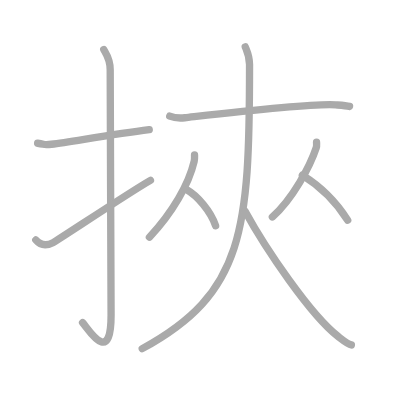
t = 0.00 s
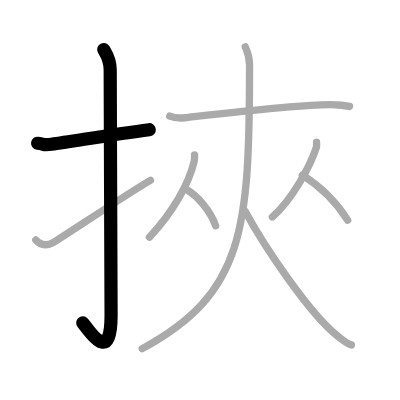
t = 2.00 s
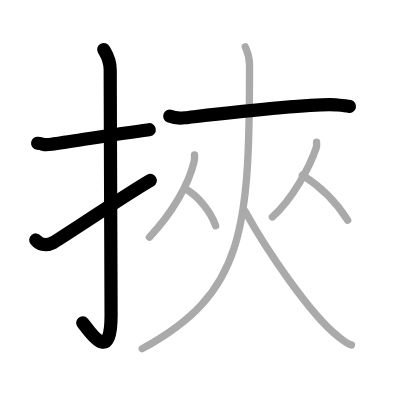
t = 4.00 s
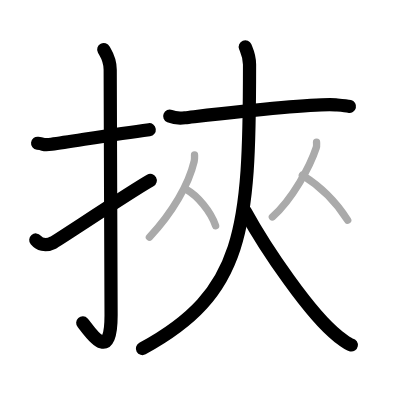
t = 6.00 s
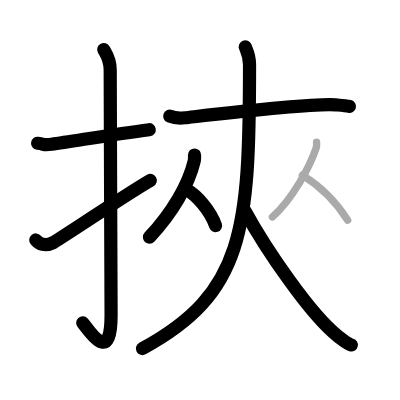
t = 8.00 s
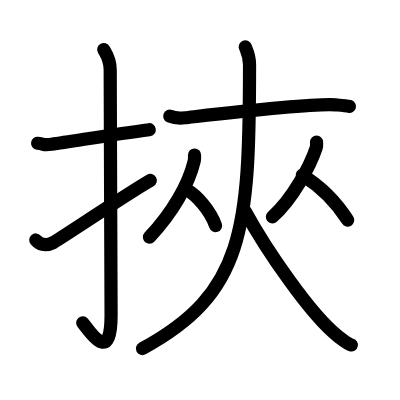
t = 10.00 s

The animated SVG that drew these frames (rendered in a browser with its animation timeline set to each time). Animation: 10 SMIL elements (animate=10); one cycle of 10.00 s.

<?xml version="1.0" standalone="no"?>
<!DOCTYPE svg PUBLIC "-//W3C//DTD SVG 1.1//EN"   "http://www.w3.org/Graphics/SVG/1.1/DTD/svg11.dtd">
<svg width="400px" height="400px"  version="1.1" xmlns="http://www.w3.org/2000/svg">
  <defs>
    <marker id="Triangle" viewBox="0 0 10 10" refX="0" refY="5" markerUnits="strokeWidth" markerWidth="3" style="stroke-opacity:0%;fill:#aaaaaa;" markerHeight="2" orient="auto">
      <path d="M 0 0 L 10 5 L 0 10 z" />
    </marker>
    
    <marker id="Arrow" viewBox="0 0 10 10" refX="5" refY="5" markerUnits="strokeWidth" markerWidth="1.8" style="stroke-opacity:0%;fill:#770000;" markerHeight="2" orient="auto">
      <path d="M 0 4 L 6 4 L 4 1 L 10 5 L 4 9 L 6 6 L 0 6 z" />
        <circle cx="5" cy="5" r="5" />
      </marker>
    
    <marker id="TriangleRed" viewBox="0 0 10 10" refX="0" refY="5" markerUnits="strokeWidth" markerWidth="3" style="stroke-opacity:0%;fill:#CC0000;" markerHeight="2" orient="auto">
      <path d="M 0 0 L 10 5 L 0 10 z" />
    </marker>
    
    <marker id="ArrowRed" viewBox="0 0 10 10" refX="5" refY="5" markerUnits="strokeWidth" markerWidth="1.8" style="stroke-opacity:0%;fill:#CC0000;" markerHeight="2" orient="auto">
      <path d="M 0 4 L 6 4 L 4 1 L 10 5 L 4 9 L 6 6 L 0 6 z" />
        <circle cx="5" cy="5" r="5" />
      </marker>
    
  </defs>
  
  <path style="fill:#ffffff; fill-opacity:100%; fill-rule:evenodd; stroke-width:0;" d="M 0 0 L 400px 0 L 400px 400px L 0 400px L 0 0" />

  <g transform="scale(3.6697247706422 3.6697247706422)">
<path style="fill:none; fill-opacity:0%; fill-rule:evenodd; stroke:#aaaaaa; stroke-opacity:100%; stroke-width: 1.5pt; stroke-linejoin:round; stroke-linecap:round;" d="M10.25 39.04c2.25 0.27 1.37 0.6 3.78 0.27c5.94-0.81 16.74-2.7 26.64-3.96"></path>
<path style="fill:none; fill-opacity:0%; fill-rule:evenodd; stroke:#aaaaaa; stroke-opacity:100%; stroke-width: 1.5pt; stroke-linejoin:round; stroke-linecap:round;" d="M28.27 13.5c0.48 0.92 1.76 2.49 1.76 5.52c0 15.23 0.24 55.46 0.24 66.9c0 14.25-6.32 3.53-7.77 2"></path>
<path style="fill:none; fill-opacity:0%; fill-rule:evenodd; stroke:#aaaaaa; stroke-opacity:100%; stroke-width: 1.5pt; stroke-linejoin:round; stroke-linecap:round;" d="M9.75 65.39c0.97 1.15 2.52 1.83 4.66 0.76c1.26-0.63 21.23-13.98 26.59-17"></path>
<path style="fill:none; fill-opacity:0%; fill-rule:evenodd; stroke:#aaaaaa; stroke-opacity:100%; stroke-width: 1.5pt; stroke-linejoin:round; stroke-linecap:round;" d="M46.25 31.65c1.08 0.44 3.05 0.56 4.12 0.44c6.85-0.76 34.48-4.02 41.12-3.52c1.79 0.14 2.87 0.21 3.76 0.43"></path>
<path style="fill:none; fill-opacity:0%; fill-rule:evenodd; stroke:#aaaaaa; stroke-opacity:100%; stroke-width: 1.5pt; stroke-linejoin:round; stroke-linecap:round;" d="M66.83 12.75c0.45 1.13 1.17 2.43 1.17 4.86c0 45.19-1.49 62.29-29.24 77.39"></path>
<path style="fill:none; fill-opacity:0%; fill-rule:evenodd; stroke:#aaaaaa; stroke-opacity:100%; stroke-width: 1.5pt; stroke-linejoin:round; stroke-linecap:round;" d="M66.75 57.5c5.58 10.21 17.85 28.33 25.41 34.2c2.12 1.65 2.68 2.12 3.59 2.3"></path>
<path style="fill:none; fill-opacity:0%; fill-rule:evenodd; stroke:#aaaaaa; stroke-opacity:100%; stroke-width: 1.5pt; stroke-linejoin:round; stroke-linecap:round;" d="M53.01 42.24c0 0.57 0.06 1.05-0.1 1.71c-1.46 6.18-5.8 13.86-12.19 20.68"></path>
<path style="fill:none; fill-opacity:0%; fill-rule:evenodd; stroke:#aaaaaa; stroke-opacity:100%; stroke-width: 1.5pt; stroke-linejoin:round; stroke-linecap:round;" d="M50.89 51.71c2.84 1.58 6.48 5.79 7.86 9.79"></path>
<path style="fill:none; fill-opacity:0%; fill-rule:evenodd; stroke:#aaaaaa; stroke-opacity:100%; stroke-width: 1.5pt; stroke-linejoin:round; stroke-linecap:round;" d="M86.26 38.74c0 0.51 0.1 0.95-0.09 1.52c-1.65 4.98-6.35 13.84-11.95 18.86"></path>
<path style="fill:none; fill-opacity:0%; fill-rule:evenodd; stroke:#aaaaaa; stroke-opacity:100%; stroke-width: 1.5pt; stroke-linejoin:round; stroke-linecap:round;" d="M82.39 47.71c5.22 3.25 9.24 7.34 12.36 12.29"></path>

<path style="fill:none; fill-opacity:0%; fill-rule:evenodd; stroke:#000000; stroke-opacity:100%; stroke-width: 2.7pt; stroke-linejoin:round; stroke-linecap:round;" d="M10.25 39.04c2.25 0.27 1.37 0.6 3.78 0.27c5.94-0.81 16.74-2.7 26.64-3.96" pathLength="100" stroke-dashoffset="100" stroke-dasharray="100 105"><animate id="dashAnim1" attributeName="stroke-dashoffset" from="100" to="0" dur="1s" calcMode="linear" fill="freeze"/></path>
<path style="fill:none; fill-opacity:0%; fill-rule:evenodd; stroke:#000000; stroke-opacity:100%; stroke-width: 2.7pt; stroke-linejoin:round; stroke-linecap:round;" d="M28.27 13.5c0.48 0.92 1.76 2.49 1.76 5.52c0 15.23 0.24 55.46 0.24 66.9c0 14.25-6.32 3.53-7.77 2" pathLength="100" stroke-dashoffset="100" stroke-dasharray="100 105"><animate id="dashAnim2" attributeName="stroke-dashoffset" from="100" to="0" dur="1s" calcMode="linear" begin="dashAnim1.end" fill="freeze"/></path>
<path style="fill:none; fill-opacity:0%; fill-rule:evenodd; stroke:#000000; stroke-opacity:100%; stroke-width: 2.7pt; stroke-linejoin:round; stroke-linecap:round;" d="M9.75 65.39c0.97 1.15 2.52 1.83 4.66 0.76c1.26-0.63 21.23-13.98 26.59-17" pathLength="100" stroke-dashoffset="100" stroke-dasharray="100 105"><animate id="dashAnim3" attributeName="stroke-dashoffset" from="100" to="0" dur="1s" calcMode="linear" begin="dashAnim2.end" fill="freeze"/></path>
<path style="fill:none; fill-opacity:0%; fill-rule:evenodd; stroke:#000000; stroke-opacity:100%; stroke-width: 2.7pt; stroke-linejoin:round; stroke-linecap:round;" d="M46.25 31.65c1.08 0.44 3.05 0.56 4.12 0.44c6.85-0.76 34.48-4.02 41.12-3.52c1.79 0.14 2.87 0.21 3.76 0.43" pathLength="100" stroke-dashoffset="100" stroke-dasharray="100 105"><animate id="dashAnim4" attributeName="stroke-dashoffset" from="100" to="0" dur="1s" calcMode="linear" begin="dashAnim3.end" fill="freeze"/></path>
<path style="fill:none; fill-opacity:0%; fill-rule:evenodd; stroke:#000000; stroke-opacity:100%; stroke-width: 2.7pt; stroke-linejoin:round; stroke-linecap:round;" d="M66.83 12.75c0.45 1.13 1.17 2.43 1.17 4.86c0 45.19-1.49 62.29-29.24 77.39" pathLength="100" stroke-dashoffset="100" stroke-dasharray="100 105"><animate id="dashAnim5" attributeName="stroke-dashoffset" from="100" to="0" dur="1s" calcMode="linear" begin="dashAnim4.end" fill="freeze"/></path>
<path style="fill:none; fill-opacity:0%; fill-rule:evenodd; stroke:#000000; stroke-opacity:100%; stroke-width: 2.7pt; stroke-linejoin:round; stroke-linecap:round;" d="M66.75 57.5c5.58 10.21 17.85 28.33 25.41 34.2c2.12 1.65 2.68 2.12 3.59 2.3" pathLength="100" stroke-dashoffset="100" stroke-dasharray="100 105"><animate id="dashAnim6" attributeName="stroke-dashoffset" from="100" to="0" dur="1s" calcMode="linear" begin="dashAnim5.end" fill="freeze"/></path>
<path style="fill:none; fill-opacity:0%; fill-rule:evenodd; stroke:#000000; stroke-opacity:100%; stroke-width: 2.7pt; stroke-linejoin:round; stroke-linecap:round;" d="M53.01 42.24c0 0.57 0.06 1.05-0.1 1.71c-1.46 6.18-5.8 13.86-12.19 20.68" pathLength="100" stroke-dashoffset="100" stroke-dasharray="100 105"><animate id="dashAnim7" attributeName="stroke-dashoffset" from="100" to="0" dur="1s" calcMode="linear" begin="dashAnim6.end" fill="freeze"/></path>
<path style="fill:none; fill-opacity:0%; fill-rule:evenodd; stroke:#000000; stroke-opacity:100%; stroke-width: 2.7pt; stroke-linejoin:round; stroke-linecap:round;" d="M50.89 51.71c2.84 1.58 6.48 5.79 7.86 9.79" pathLength="100" stroke-dashoffset="100" stroke-dasharray="100 105"><animate id="dashAnim8" attributeName="stroke-dashoffset" from="100" to="0" dur="1s" calcMode="linear" begin="dashAnim7.end" fill="freeze"/></path>
<path style="fill:none; fill-opacity:0%; fill-rule:evenodd; stroke:#000000; stroke-opacity:100%; stroke-width: 2.7pt; stroke-linejoin:round; stroke-linecap:round;" d="M86.26 38.74c0 0.51 0.1 0.95-0.09 1.52c-1.65 4.98-6.35 13.84-11.95 18.86" pathLength="100" stroke-dashoffset="100" stroke-dasharray="100 105"><animate id="dashAnim9" attributeName="stroke-dashoffset" from="100" to="0" dur="1s" calcMode="linear" begin="dashAnim8.end" fill="freeze"/></path>
<path style="fill:none; fill-opacity:0%; fill-rule:evenodd; stroke:#000000; stroke-opacity:100%; stroke-width: 2.7pt; stroke-linejoin:round; stroke-linecap:round;" d="M82.39 47.71c5.22 3.25 9.24 7.34 12.36 12.29" pathLength="100" stroke-dashoffset="100" stroke-dasharray="100 105"><animate id="dashAnim10" attributeName="stroke-dashoffset" from="100" to="0" dur="1s" calcMode="linear" begin="dashAnim9.end" fill="freeze"/></path>

</g>

</svg>  
          
